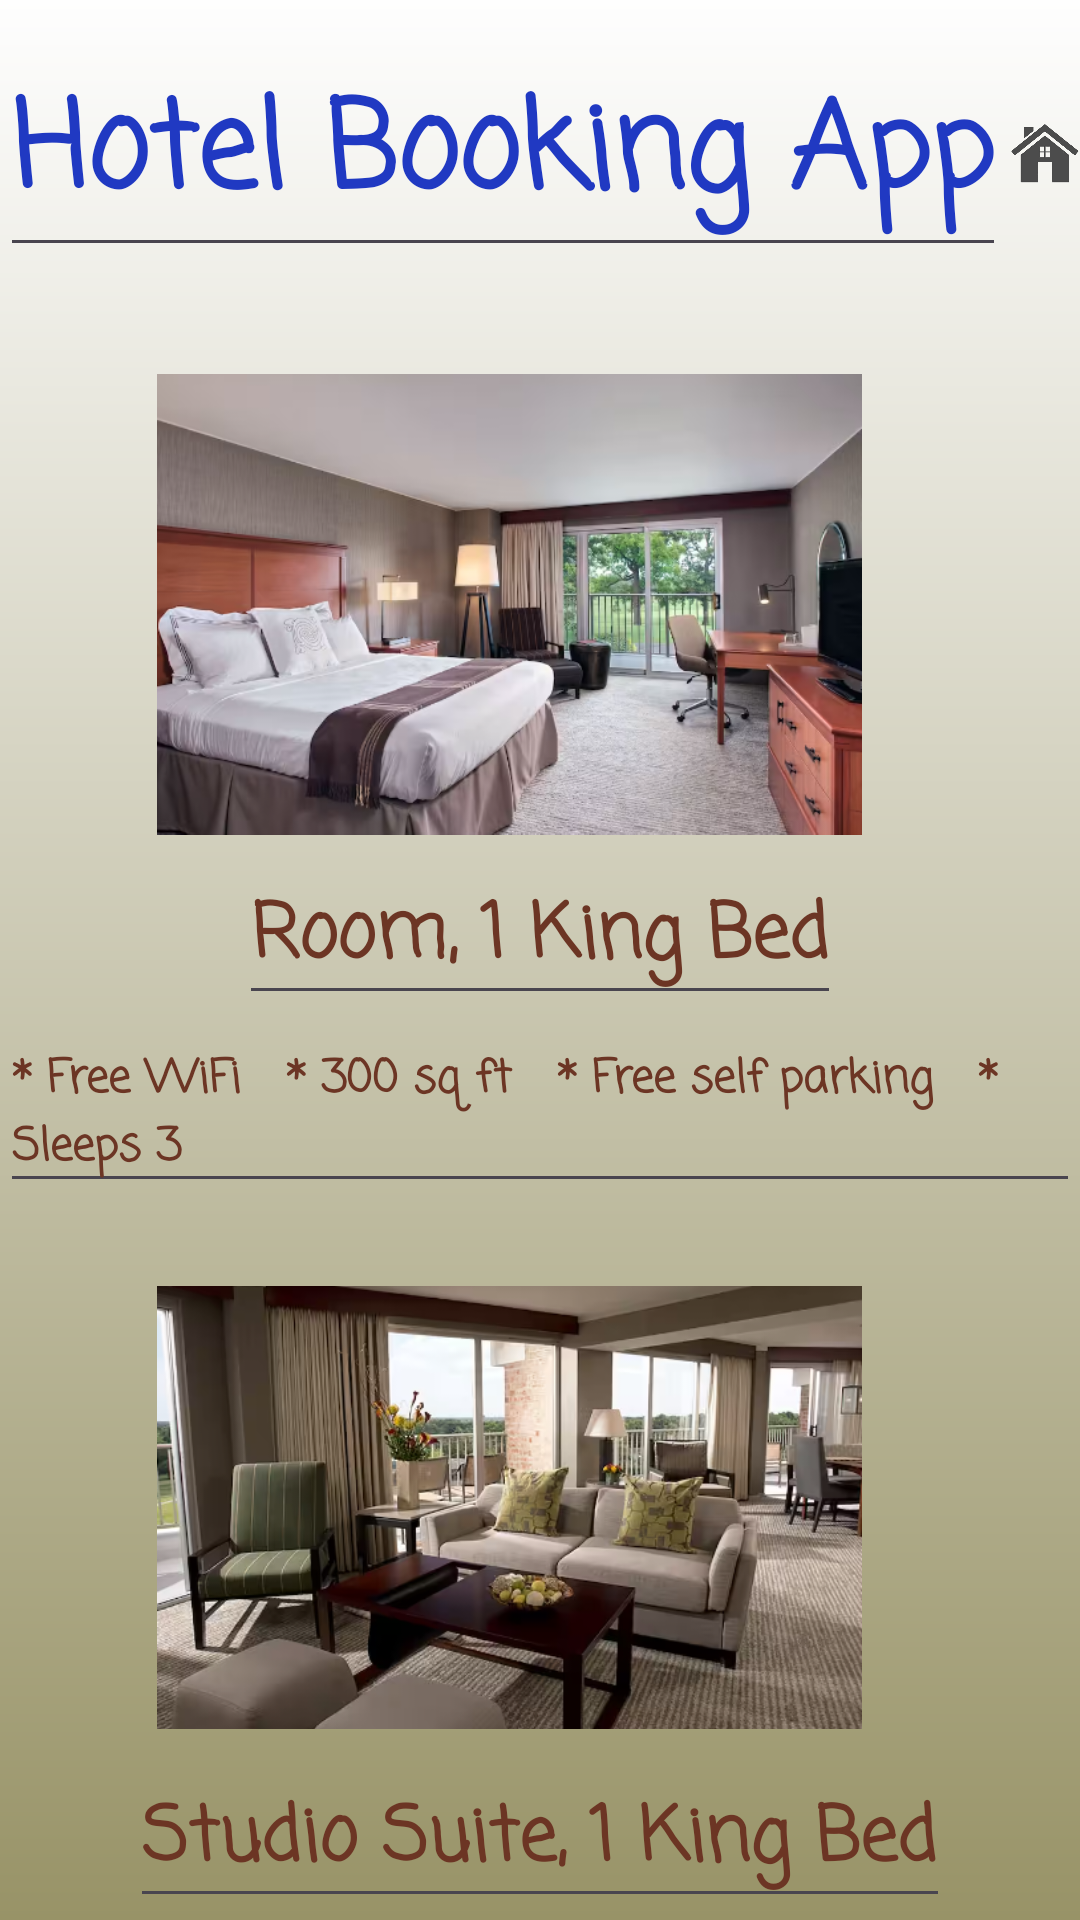

Layout XML and referenced resources for this Android screen:
<!-- AndroidManifest.xml: application theme Theme.WeatherAppinAndroidStudio -->
<!-- res/layout/activity_main.xml -->
<?xml version="1.0" encoding="utf-8"?>
<RelativeLayout xmlns:android="http://schemas.android.com/apk/res/android"
    xmlns:app="http://schemas.android.com/apk/res-auto"
    xmlns:tools="http://schemas.android.com/tools"
    android:layout_width="match_parent"
    android:layout_height="match_parent"
    android:background="@drawable/main_menu_background"
    android:layout_gravity="center"
    tools:context=".MainActivity">


    <LinearLayout
        android:layout_width="match_parent"
        android:layout_height="wrap_content"
        android:orientation="vertical">

        <LinearLayout
            android:layout_width="match_parent"
            android:layout_height="wrap_content"
            android:orientation="horizontal">

            <EditText
                android:layout_width="wrap_content"
                android:layout_height="wrap_content"
                android:layout_gravity="center"
                android:textSize="40dp"
                android:textStyle="bold"
                android:textColor="#2039C2"
                android:text="Hotel Booking App"
                android:fontFamily="casual"/>
            <ImageView
                android:id="@+id/imageView"
                android:layout_width="wrap_content"
                android:layout_height="100dp"
                android:src="@drawable/background" />

        </LinearLayout>


        <ImageView
            android:layout_marginTop="20dp"
            android:layout_marginRight="10dp"
            android:layout_width="235dp"
            android:layout_height="163dp"
            android:layout_gravity="center"
            android:src="@drawable/single_bed" />

        <EditText
            android:layout_width="wrap_content"
            android:layout_height="match_parent"

            android:textSize="25dp"
            android:textStyle="bold"
            android:textColor="#6C3524"
            android:text="Room, 1 King Bed"
            android:layout_gravity="center"
            android:fontFamily="casual"/>

        <EditText
            android:layout_width="match_parent"
            android:layout_height="match_parent"

            android:textSize="15dp"
            android:textStyle="bold"
            android:textColor="#6C3524"
            android:text="* Free WiFi   * 300 sq ft   * Free self parking   * Sleeps 3"
            android:layout_gravity="center"
            android:fontFamily="casual"/>


        <ImageView
            android:layout_marginTop="20dp"
            android:layout_marginRight="10dp"
            android:layout_width="235dp"
            android:layout_height="163dp"
            android:layout_gravity="center"
            android:src="@drawable/studio_suite" />

        <EditText
            android:layout_width="wrap_content"
            android:layout_height="match_parent"
            android:textSize="25dp"
            android:textStyle="bold"
            android:textColor="#6C3524"
            android:text="Studio Suite, 1 King Bed"
            android:layout_gravity="center"
            android:fontFamily="casual"/>

        <EditText
            android:layout_width="match_parent"
            android:layout_height="match_parent"
            android:textSize="15dp"
            android:textStyle="bold"
            android:textColor="#6C3524"
            android:text="* Free WiFi   * 500 sq ft   * Free self parking   * Sleeps 5"
            android:layout_gravity="center"
            android:fontFamily="casual"/>



    </LinearLayout>

</RelativeLayout>
<!-- resources referenced by this layout -->
<resources>
  <!-- drawable background: png bitmap (drawable, 14096 bytes) -->
  <!-- drawable main_menu_background (drawable) -->
  <?xml version="1.0" encoding="utf-8"?>
  <shape xmlns:android="http://schemas.android.com/apk/res/android">
      <gradient android:angle="100" android:type="linear" android:startColor="#FEFEFE" android:endColor="#989367"/>
  </shape>
  <!-- drawable single_bed: png bitmap (drawable, 391827 bytes) -->
  <!-- drawable studio_suite: png bitmap (drawable, 383297 bytes) -->
  <style name="Theme.WeatherAppinAndroidStudio" parent="Base.Theme.WeatherAppinAndroidStudio" />
  <style name="Base.Theme.WeatherAppinAndroidStudio" parent="Theme.Material3.DayNight.NoActionBar">
          
          
      </style>
</resources>
